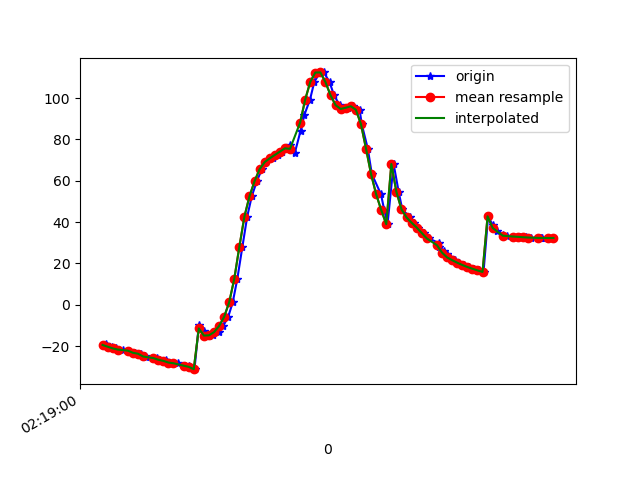

The file beside this chart, header and first rows:
1617848340313, 543983856222594, -18.978483, 17.26911, -18.866734
1617848340317, 543983875453364, -19.97, 18.39, -20.41
1617848340337, 543983894684134, -20.32, 18.43, -21.1
1617848340355, 543983913914904, -21.14, 19.48, -22.09
1617848340379, 543983933145674, -21.7, 19.47, -22.98
1617848340405, 543983952376444, -22.24, 20.06, -23.61
1617848340430, 543983971607214, -23.27, 20.52, -25.14
1617848340453, 543983990837984, -23.72, 20.78, -25.55
1617848340468, 543984010068754, -24.86, 22.08, -26.99
1617848340471, 543984029299524, -25.24, 22.32, -27.51
1617848340516, 543984048530294, -25.82, 23.37, -28.15
1617848340521, 543984067761064, -26.62, 23.94, -29.45
1617848340551, 543984086991834, -26.82, 24.2, -29.88
1617848340554, 543984106222604, -27.55, 25.66, -30.92
1617848340579, 543984125453374, -27.99, 25.93, -31.97
1617848340596, 543984144684144, -28.33, 26.27, -32.25
1617848340626, 543984163914914, -29.5, 27.52, -33.59
1617848340643, 543984183145684, -29.88, 27.85, -34.21
1617848340644, 543984202376454, -30.26, 28.66, -34.08
1617848340663, 543984221607224, -31.19, 30.38, -34.96
1617848340680, 543984240837994, -9.979, 23.46, -29.64
1617848340699, 543984260068764, -12.96, 28.77, -33.19
1617848340719, 543984279299534, -14.92, 34.27, -36.43
1617848340736, 543984298530304, -14.82, 37.95, -38.44
1617848340758, 543984317761074, -13.28, 41.55, -40.97
1617848340776, 543984336991844, -10.35, 45.95, -45.1
1617848340796, 543984356222614, -5.886, 50.59, -50.99
1617848340814, 543984375453384, 1.213, 55.15, -59.69
1617848340832, 543984394684154, 12.51, 58.95, -72.97
1617848340852, 543984413914924, 28, 60.63, -90.81
1617848340871, 543984433145694, 42.64, 59.62, -107.9
1617848340889, 543984452376464, 52.5, 57.35, -120.8
1617848340909, 543984471607234, 59.77, 54.39, -131.4
1617848340929, 543984490838004, 65.62, 50.51, -140.5
1617848340947, 543984510068774, 69.04, 47.18, -147
1617848340972, 543984529299544, 70.87, 45.63, -151.3
1617848340993, 543984548530314, 72.5, 44.61, -154.6
1617848341008, 543984567761084, 74.11, 43.42, -156.8
1617848341031, 543984586991854, 75.72, 42.97, -157.7
1617848341041, 543984606222624, 77.37, 43.7, -157.1
1617848341059, 543984625453394, 73.53, 36.84, -136.4
1617848341082, 543984644684164, 84.31, 42.88, -140.7
1617848341097, 543984663914934, 92, 46.05, -141.9
1617848341119, 543984683145704, 99.33, 48.22, -142
1617848341136, 543984702376474, 107.9, 50.23, -142.1
1617848341158, 543984721607244, 112.4, 52.42, -137.9
1617848341174, 543984740838014, 112.5, 56.5, -128.7
1617848341196, 543984760068784, 107.8, 61.15, -114.6
1617848341214, 543984779299554, 101.4, 64.37, -99.43
1617848341236, 543984798530324, 96.6, 66.39, -87.48
1617848341255, 543984817761094, 94.78, 67.49, -80.42
1617848341270, 543984836991864, 95.36, 68.52, -77.03
1617848341290, 543984856222634, 96.08, 69.79, -74.79
1617848341315, 543984875453404, 94.4, 71.15, -71.1
1617848341323, 543984894684174, 87.48, 72.06, -62.92
1617848341347, 543984913914944, 75.6, 71.6, -50.38
1617848341363, 543984933145714, 63.24, 69.77, -37.9
1617848341399, 543984952509830, 53.51, 67.53, -28.54
1617848341412, 543984971740600, 45.88, 65.37, -21.93
1617848341425, 543984990971370, 38.98, 62.83, -16.39
1617848341449, 543985010202140, 68.12, 55.38, -34.99
... 33 more rows
